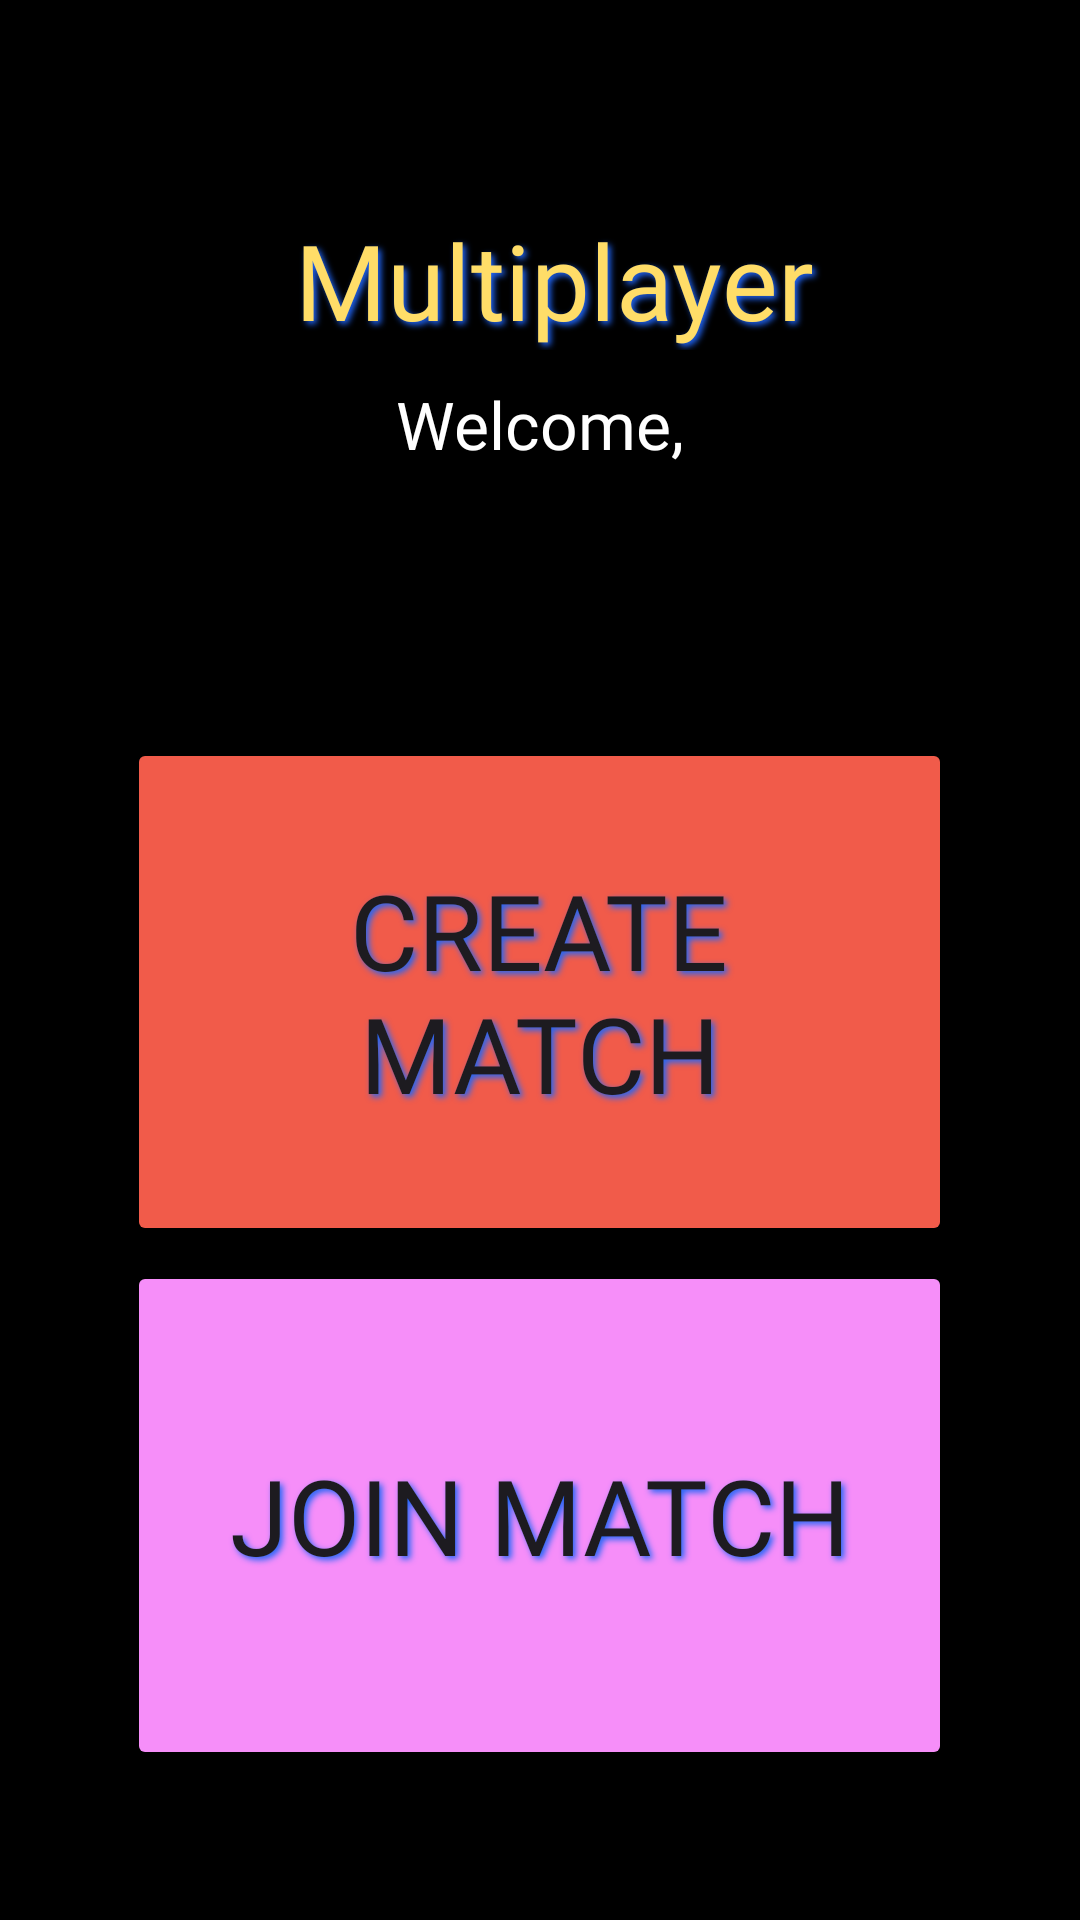

Layout XML and referenced resources for this Android screen:
<!-- AndroidManifest.xml: application theme Theme.SayWhat -->
<!-- res/layout/activity_multiplayer_menu.xml -->
<?xml version="1.0" encoding="utf-8"?>
<FrameLayout xmlns:android="http://schemas.android.com/apk/res/android"
    xmlns:tools="http://schemas.android.com/tools"
    xmlns:app="http://schemas.android.com/apk/res-auto"
    android:id="@+id/main"
    android:layout_width="match_parent"
    android:layout_height="match_parent"
    android:orientation="vertical"
    android:background="@color/black"
    tools:context=".ui.multiplayer.MultiplayerMenuActivity">

    <LinearLayout
        android:layout_width="match_parent"
        android:layout_height="match_parent"
        android:orientation="vertical">

        <TextView
            android:id="@+id/tv_multiplayer"
            android:layout_width="match_parent"
            android:layout_height="wrap_content"
            android:layout_marginTop="70dp"
            android:layout_marginLeft="5dp"
            android:layout_gravity="center_horizontal"
            android:text="@string/button_multiplayer"
            android:textAlignment="center"
            android:textSize="35sp"
            android:textColor="@color/yellow"
            android:fontFamily="@font/carter_one"
            android:shadowColor="@color/blue_pressed"
            android:shadowDx="3"
            android:shadowDy="3"
            android:shadowRadius="5" />

        <TextView
            android:id="@+id/tv_welcome_player"
            android:layout_width="match_parent"
            android:layout_height="wrap_content"
            android:layout_marginTop="10dp"
            android:layout_marginBottom="40dp"
            android:fontFamily="@font/carter_one"
            android:text="@string/welcome"
            android:textAlignment="center"
            android:textColor="@color/white"
            android:textSize="22sp" />

        <LinearLayout
            android:layout_width="match_parent"
            android:layout_height="0dp"
            android:layout_weight="1"
            android:layout_marginTop="50dp"
            android:layout_marginBottom="50dp"
            android:gravity="center"
            android:orientation="vertical">

            <Button
                android:id="@+id/btn_create_match"
                android:layout_width="275dp"
                android:layout_height="0dp"
                android:layout_weight="1"
                android:layout_marginBottom="5dp"
                android:layout_gravity="center_horizontal"
                android:backgroundTint="@color/red"
                android:fontFamily="@font/carter_one"
                android:textAlignment="center"
                app:autoSizeTextType="uniform"
                app:autoSizeMinTextSize="15sp"
                app:autoSizeMaxTextSize="35sp"
                android:lines="2"
                android:shadowColor="@color/blue_pressed"
                android:shadowDx="3"
                android:shadowDy="3"
                android:shadowRadius="5"
                android:text="@string/create_match" />

            <Button
                android:id="@+id/btn_join_match"
                android:layout_width="275dp"
                android:layout_height="0dp"
                android:layout_weight="1"
                android:layout_gravity="center_horizontal"
                android:backgroundTint="@color/purple"
                android:fontFamily="@font/carter_one"
                android:textAlignment="center"
                app:autoSizeTextType="uniform"
                app:autoSizeMinTextSize="15sp"
                app:autoSizeMaxTextSize="35sp"
                android:lines="2"
                android:shadowColor="@color/blue_pressed"
                android:shadowDx="3"
                android:shadowDy="3"
                android:shadowRadius="5"
                android:text="@string/join_match" />

        </LinearLayout>


    </LinearLayout>

    <include
        android:id="@+id/notification_overlay"
        layout="@layout/layout_notification_bar"
        android:layout_width="match_parent"
        android:layout_height="wrap_content"
        android:layout_gravity="top"
        android:layout_marginTop="60dp"
        android:visibility="gone" />

</FrameLayout>
<!-- res/layout/layout_notification_bar.xml (included above) -->
<?xml version="1.0" encoding="utf-8"?>
<androidx.cardview.widget.CardView xmlns:android="http://schemas.android.com/apk/res/android"
    xmlns:app="http://schemas.android.com/apk/res-auto"
    android:layout_width="match_parent"
    android:layout_height="wrap_content"
    android:layout_margin="10dp"
    app:cardBackgroundColor="#E6000000"
    app:cardCornerRadius="10dp"
    app:cardElevation="8dp">

    <LinearLayout
        android:layout_width="match_parent"
        android:layout_height="wrap_content"
        android:orientation="horizontal"
        android:padding="12dp"
        android:gravity="center_vertical">

        <TextView
            android:layout_width="0dp"
            android:layout_height="wrap_content"
            android:layout_weight="1"
            android:text="@string/match_ended"
            android:textColor="@android:color/white"
            android:fontFamily="@font/carter_one"
            android:textSize="18sp" />

        <Button
            android:id="@+id/btn_notif_see_ranking"
            android:layout_width="wrap_content"
            android:layout_height="40dp"
            android:text="@string/see_ranking"
            android:textColor="@android:color/white"
            android:backgroundTint="@color/purple"
            android:fontFamily="@font/carter_one"
            android:textSize="12sp"
            android:layout_marginEnd="8dp"/>

        <ImageButton
            android:id="@+id/btn_notif_close"
            android:layout_width="30dp"
            android:layout_height="30dp"
            android:background="?attr/selectableItemBackgroundBorderless"
            android:src="@android:drawable/ic_menu_close_clear_cancel"
            app:tint="@android:color/white"/>

    </LinearLayout>
</androidx.cardview.widget.CardView>
<!-- resources referenced by this layout -->
<resources>
  <color name="black">#FF000000</color>
  <color name="blue_pressed">#2166f8</color>
  <color name="purple">#f68ef9</color>
  <color name="red">#f15b4a</color>
  <color name="white">#FFFFFFFF</color>
  <color name="yellow">#ffdd68</color>
  <string name="button_multiplayer">Multiplayer</string>
  <string name="create_match">Create Match</string>
  <string name="join_match">Join Match</string>
  <string name="match_ended">Match Ended!</string>
  <string name="see_ranking">See Ranking</string>
  <string name="welcome">Welcome, </string>
  <style name="Theme.SayWhat" parent="Base.Theme.SayWhat" />
  <style name="Base.Theme.SayWhat" parent="Theme.Material3.Light">
          
          
          <item name="displayOptions">homeAsUp|showHome</item>
      </style>
</resources>
